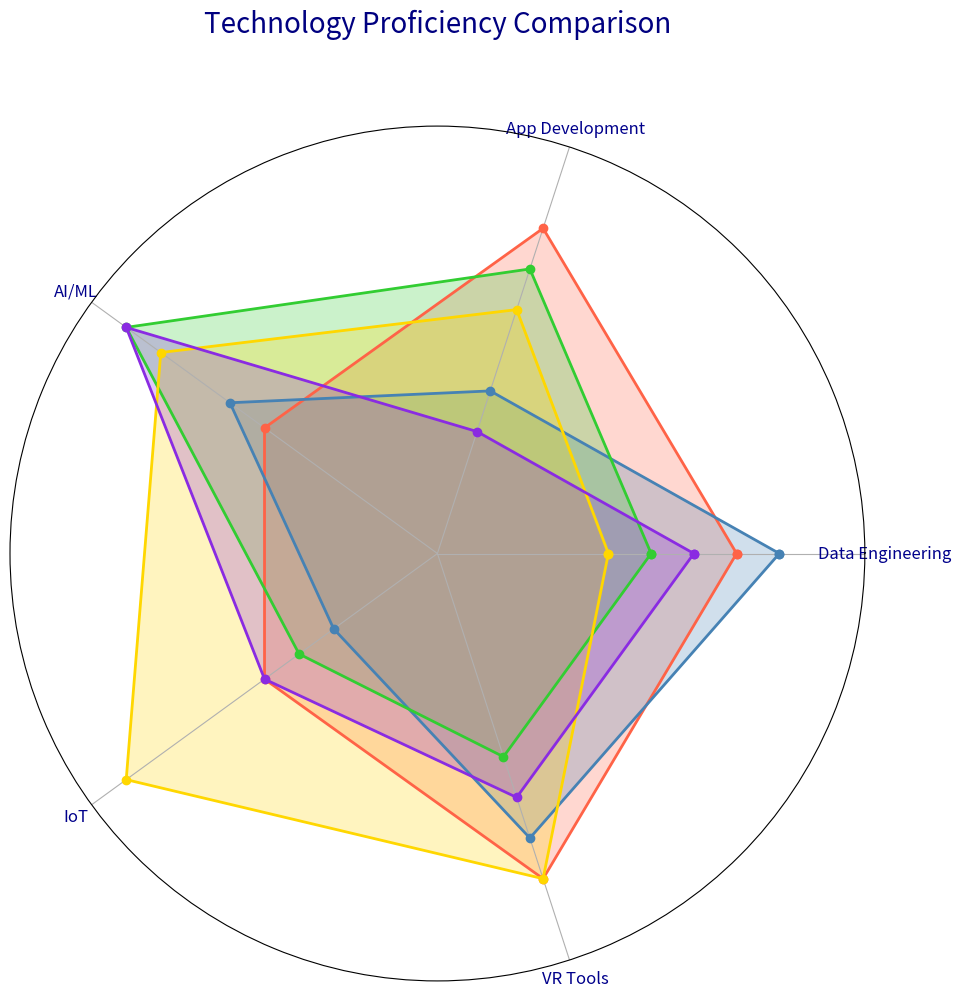

This chart was generated by the following Python code:
import matplotlib.pyplot as plt
import numpy as np
from math import pi

categories = ['Data Engineering', 'App Development', 'AI/ML', 'IoT', 'VR Tools']
N = len(categories)

values = {
    'Ruby': [7, 8, 5, 5, 8],
    'PHP': [8, 4, 6, 3, 7],
    'Flutter': [5, 7, 9, 4, 5],
    'Go': [4, 6, 8, 9, 8],
    'Rust': [6, 3, 9, 5, 6]
}

angles = np.linspace(0, 2 * pi, N, endpoint=False).tolist()
angles += angles[:1]

fig, ax = plt.subplots(figsize=(10, 10), subplot_kw=dict(polar=True))
plt.subplots_adjust(left=0.1, right=0.9, top=0.85, bottom=0.1)

colors = ['#FF6347', '#4682B4', '#32CD32', '#FFD700', '#8A2BE2']

for (language, proficiency), color in zip(values.items(), colors):
    data = proficiency + proficiency[:1]
    ax.plot(angles, data, linewidth=2, linestyle='-', color=color, marker='o')
    ax.fill(angles, data, alpha=0.25, color=color)

ax.set_xticks(angles[:-1])
ax.set_xticklabels(categories, fontsize=12, color='darkblue')

ax.set_ylim(0, 10)
ax.set_yticks([])

plt.title('Technology Proficiency Comparison', size=20, color='navy', y=1.1)

plt.tight_layout()
plt.show()
